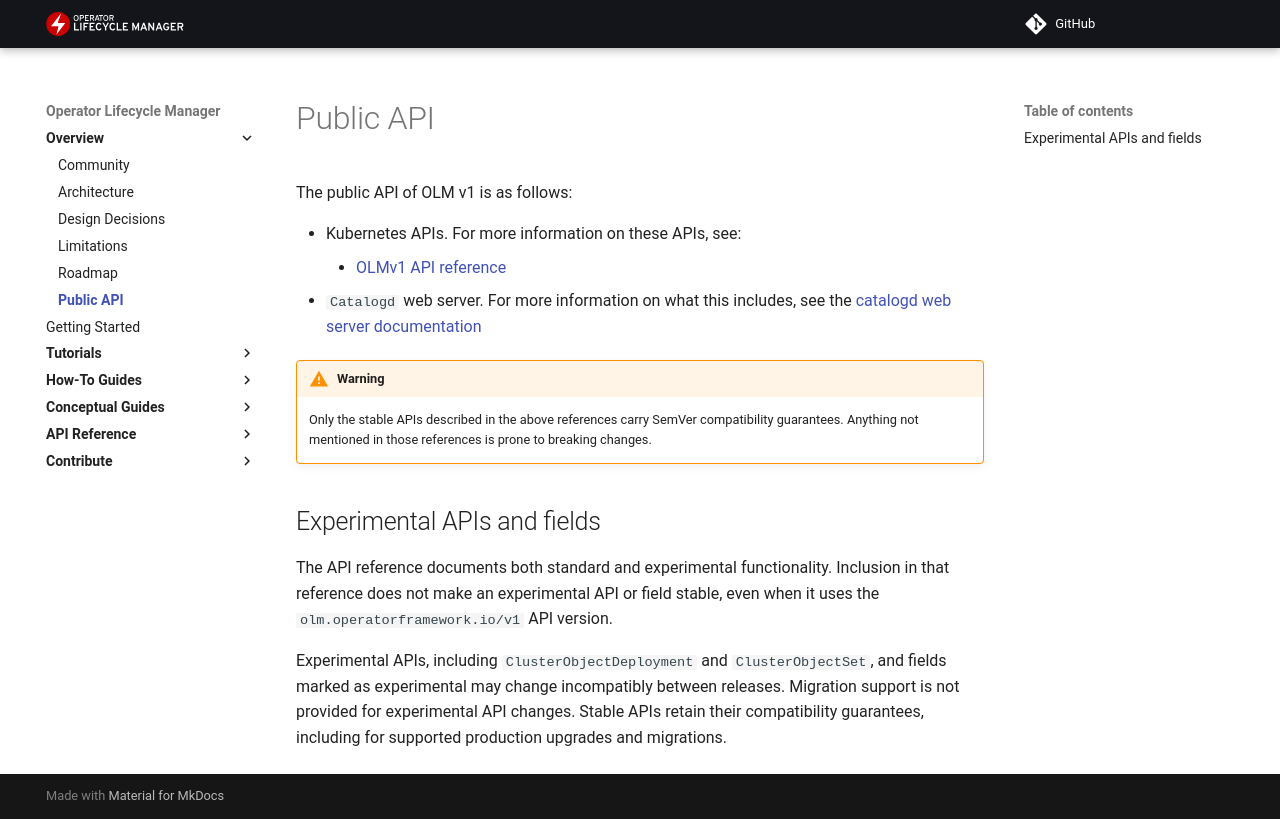

repository: operator-framework/operator-controller · page: project/public-api/index.html · generator: mkdocs

# Public API
The public API of OLM v1 is as follows:

- Kubernetes APIs. For more information on these APIs, see:
    - [OLMv1 API reference](../api-reference/olmv1-api-reference.md)
- `Catalogd` web server. For more information on what this includes, see the [catalogd web server documentation](../api-reference/catalogd-webserver.md)

!!! warning

    Only the stable APIs described in the above references carry SemVer
    compatibility guarantees. Anything not mentioned in those references is prone
    to breaking changes.

## Experimental APIs and fields

The API reference documents both standard and experimental functionality. Inclusion
in that reference does not make an experimental API or field stable, even when it
uses the `olm.operatorframework.io/v1` API version.

Experimental APIs, including `ClusterObjectDeployment` and `ClusterObjectSet`, and
fields marked as experimental may change incompatibly between releases. Migration
support is not provided for experimental API changes. Stable APIs retain their
compatibility guarantees, including for supported production upgrades and migrations.
